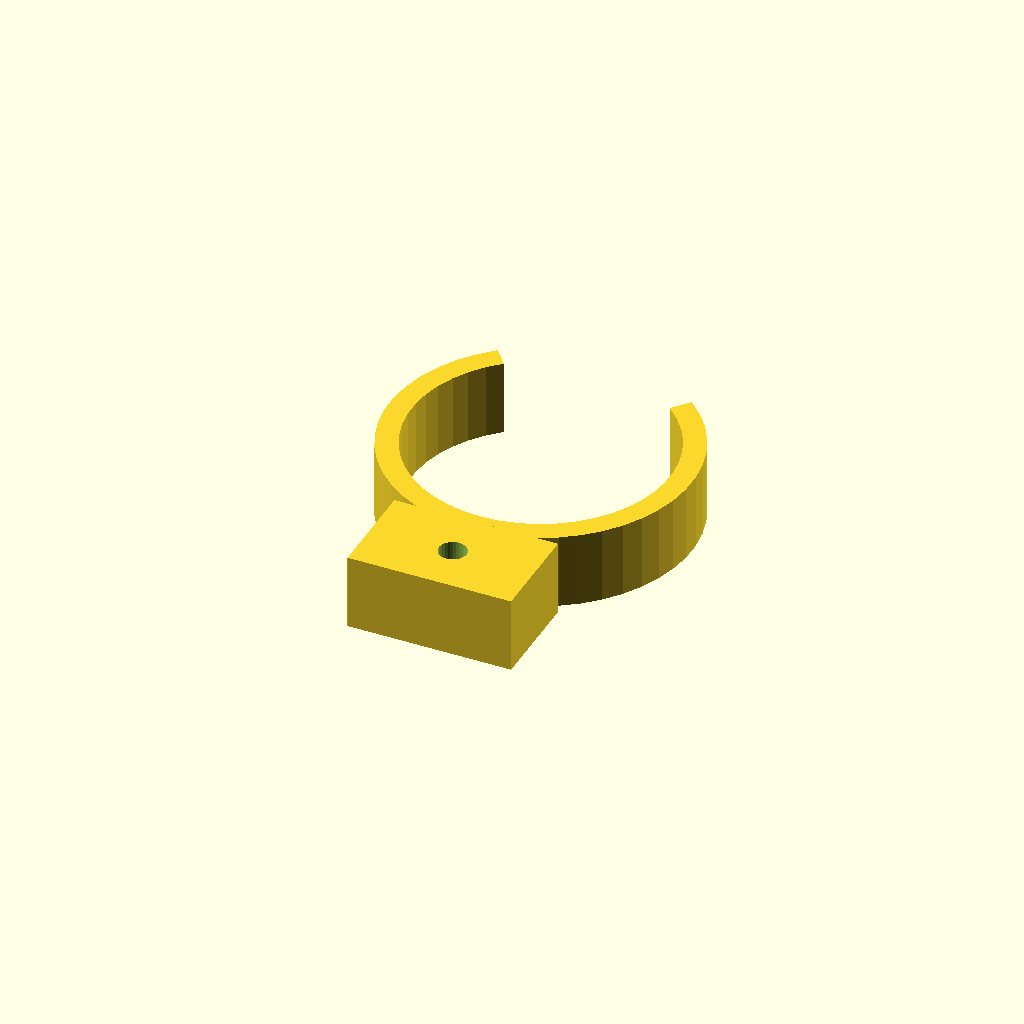
Cell 1 — every parameter at its default value.
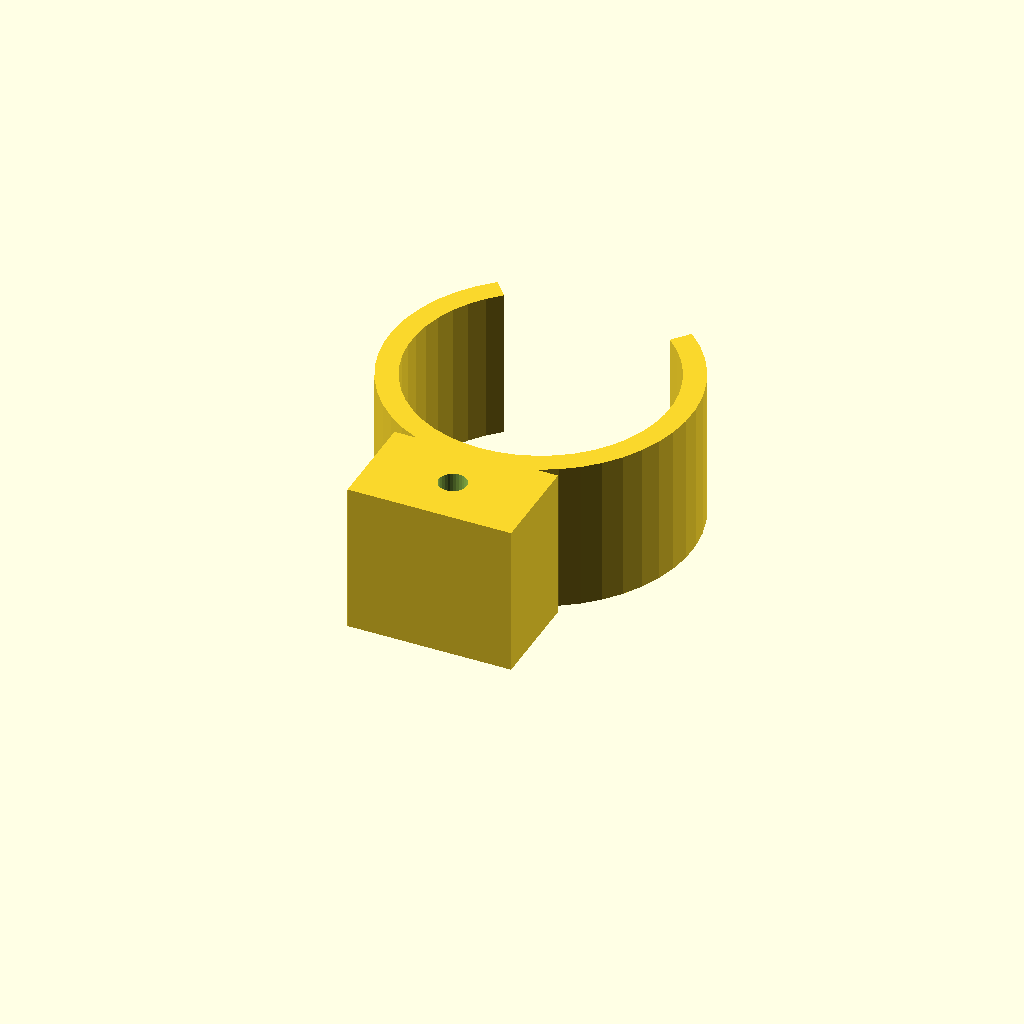
Cell 2: the same model with clip_w = 24.
One fixed orthographic camera (rotation 55°, 0°, 25°; colour scheme Cornfield) for every cell.
Source of the model, optional_data/data/gen3/springclamps/part_0025.scad:
$fn = 32;

// ----------------------------------------------------------------------
// Spring clip: 48 mm outside, 3.5 mm band, 80 degree opening
// ----------------------------------------------------------------------

// --- parameters (mm) ---
outer_r = 24;             // clip outside radius
inner_r = 20.5;           // clip bore radius
band = 3.5;               // band thickness
clip_w = 12;              // clip width
opening = 80;             // opening angle
tab_w = 26;               // tab width
tab_len = 14;             // tab length past the clip
tab_hole = 4.4;           // tab fixing hole

clip_profile = [[-15.427, 18.385], [-17.773, 16.128], [-19.792, 13.575], [-21.447, 10.771], [-22.708, 7.77], [-23.55, 4.625], [-23.959, 1.395], [-23.928, -1.86], [-23.456, -5.081], [-22.553, -8.208], [-21.234, -11.185], [-19.525, -13.956], [-17.457, -16.47], [-15.067, -18.681], [-12.401, -20.548], [-9.506, -22.037], [-6.436, -23.121], [-3.248, -23.779], [0, -24], [3.248, -23.779], [6.436, -23.121], [9.506, -22.037], [12.401, -20.548], [15.067, -18.681], [17.457, -16.47], [19.525, -13.956], [21.234, -11.185], [22.553, -8.208], [23.456, -5.081], [23.928, -1.86], [23.959, 1.395], [23.55, 4.625], [22.708, 7.77], [21.447, 10.771], [19.792, 13.575], [17.773, 16.128], [15.427, 18.385], [13.177, 15.704], [15.181, 13.776], [16.906, 11.595], [18.319, 9.2], [19.396, 6.637], [20.116, 3.951], [20.465, 1.192], [20.438, -1.589], [20.035, -4.34], [19.264, -7.011], [18.138, -9.554], [16.678, -11.921], [14.911, -14.068], [12.87, -15.956], [10.592, -17.551], [8.12, -18.823], [5.498, -19.749], [2.774, -20.311], [0, -20.5], [-2.774, -20.311], [-5.498, -19.749], [-8.12, -18.823], [-10.592, -17.551], [-12.87, -15.956], [-14.911, -14.068], [-16.678, -11.921], [-18.138, -9.554], [-19.264, -7.011], [-20.035, -4.34], [-20.438, -1.589], [-20.465, 1.192], [-20.116, 3.951], [-19.396, 6.637], [-18.319, 9.2], [-16.906, 11.595], [-15.181, 13.776], [-13.177, 15.704]];

difference() {
  union() {
    linear_extrude(height = clip_w) polygon(clip_profile);
    /* mounting tab, sunk 2 mm into the band */
    translate([-13, -38, 0]) cube([tab_w, 16, clip_w]);
  }
  translate([0, -30, -2.5]) cylinder(h = clip_w + 5, d = tab_hole);
}
Customizer parameters (derived from the source; name, type, default, range or options):
outer_r: number, default 24
inner_r: number, default 20.5
band: number, default 3.5
clip_w: number, default 12
opening: number, default 80
tab_w: number, default 26
tab_len: number, default 14
tab_hole: number, default 4.4
